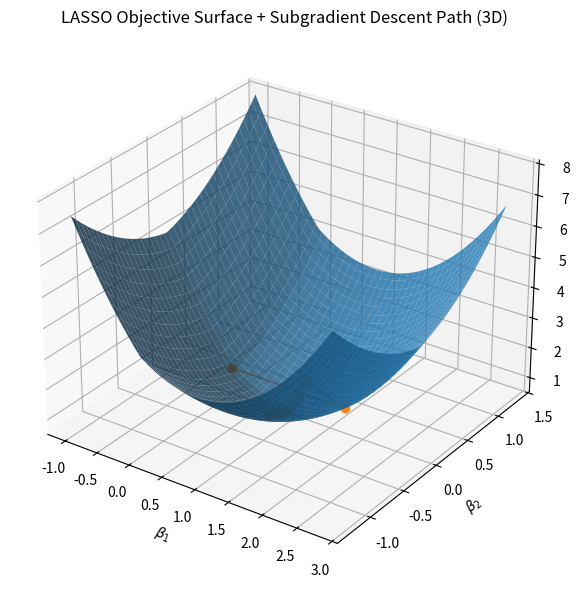

Generate this figure with matplotlib:
import numpy as np
import matplotlib.pyplot as plt
from mpl_toolkits.mplot3d import Axes3D  # noqa
from matplotlib import animation

# ----- Toy 2D data (so we can visualize beta1, beta2) -----
np.random.seed(7)
M = 100
beta_true = np.array([1.2, 0.0])
X = np.random.randn(M, 2)
y = X @ beta_true + 0.25*np.random.randn(M)

# Center features and target
X -= X.mean(axis=0, keepdims=True)
y -= y.mean()

lam = 0.6

def lasso_obj(beta):
    resid = y - X @ beta
    return (resid @ resid) / M + lam * (np.abs(beta).sum())

def subgrad(beta):
    grad_smooth = (2.0 / M) * (X.T @ (X @ beta - y))
    sgn = np.sign(beta)
    sgn[beta == 0.0] = 0.0  # valid choice in [-1,1]
    return grad_smooth + lam * sgn

# ----- Subgradient descent -----
beta = np.array([0.0, 0.0])
steps = [beta.copy()]
T = 80
eta0 = 0.8
for t in range(1, T+1):
    g = subgrad(beta)
    eta = eta0 / np.sqrt(t)
    beta = beta - eta * g
    steps.append(beta.copy())
steps = np.array(steps)
Z_path = np.array([lasso_obj(b) for b in steps])

# ----- Build grid for surface -----
pad = 1.0
b1_min, b1_max = steps[:,0].min() - pad, steps[:,0].max() + pad
b2_min, b2_max = steps[:,1].min() - pad, steps[:,1].max() + pad
b1 = np.linspace(b1_min, b1_max, 160)
b2 = np.linspace(b2_min, b2_max, 160)
B1, B2 = np.meshgrid(b1, b2)
Z = np.zeros_like(B1)
for i in range(B1.shape[0]):
    for j in range(B1.shape[1]):
        Z[i, j] = lasso_obj(np.array([B1[i, j], B2[i, j]]))

# ----- Static 3D surface + path -----
fig = plt.figure(figsize=(8, 6))
ax = fig.add_subplot(111, projection="3d")
ax.plot_surface(B1, B2, Z, linewidth=0, antialiased=True, alpha=0.8)
ax.plot3D(steps[:,0], steps[:,1], Z_path, marker="o")
ax.set_title("LASSO Objective Surface + Subgradient Descent Path (3D)")
ax.set_xlabel(r"$\beta_1$")
ax.set_ylabel(r"$\beta_2$")
ax.set_zlabel("Objective")
ax.view_init(elev=28, azim=-55)
plt.tight_layout()
plt.savefig("lasso_3d_surface_path.png", dpi=180)
plt.show()

# ----- Animation: path growing -----
fig2 = plt.figure(figsize=(8, 6))
ax2 = fig2.add_subplot(111, projection="3d")
ax2.plot_surface(B1, B2, Z, linewidth=0, antialiased=True, alpha=0.75)
line, = ax2.plot([], [], [], marker="o")
ax2.set_title("Subgradient Descent on LASSO Surface (3D Animation)")
ax2.set_xlabel(r"$\beta_1$")
ax2.set_ylabel(r"$\beta_2$")
ax2.set_zlabel("Objective")
ax2.view_init(elev=28, azim=-55)

def init():
    line.set_data([], [])
    line.set_3d_properties([])
    return (line,)

def update(frame):
    line.set_data(steps[:frame,0], steps[:frame,1])
    line.set_3d_properties(Z_path[:frame])
    return (line,)

ani = animation.FuncAnimation(fig2, update, init_func=init,
                              frames=len(steps), interval=120, blit=True)

ani.save("lasso_3d_path.gif", writer="pillow", fps=8)
plt.close(fig2)
